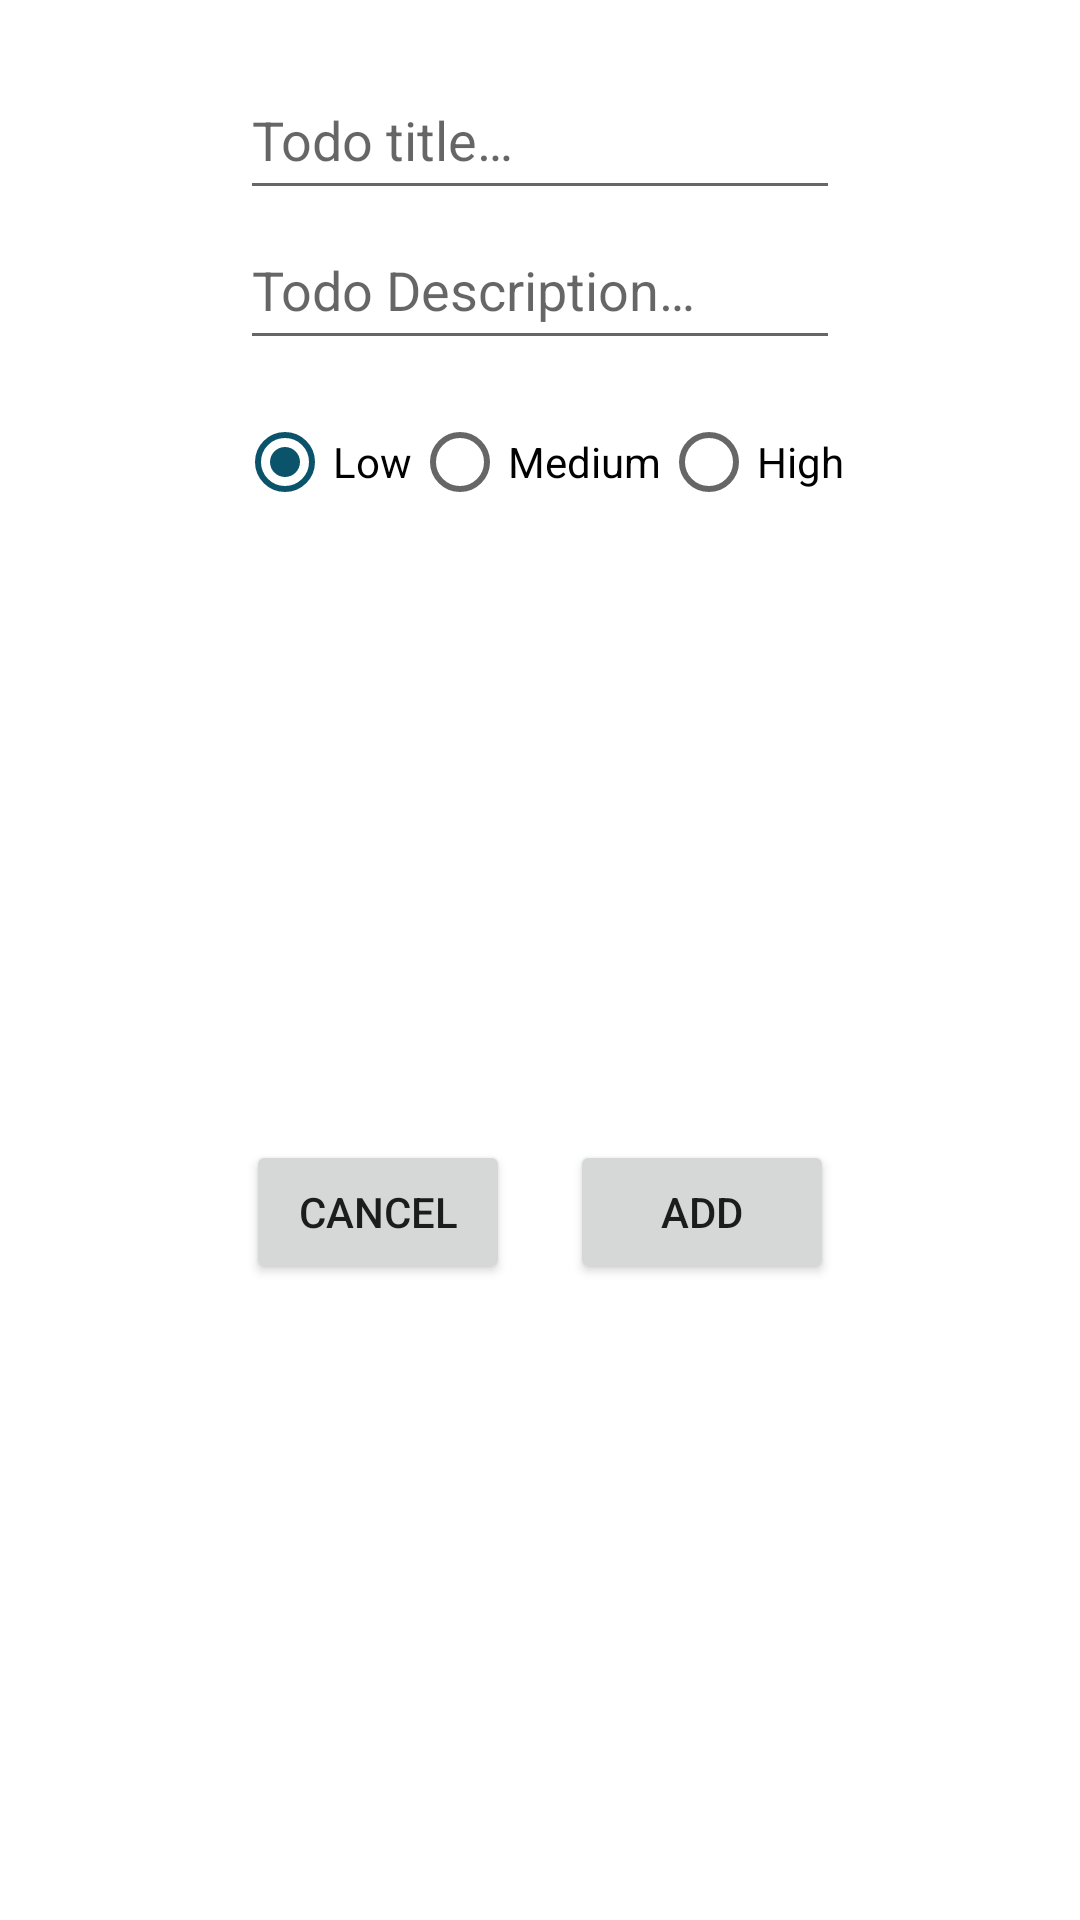

Write the Android layout XML for this screen, with the resource values it uses.
<!-- AndroidManifest.xml: application theme AppTheme -->
<!-- res/layout/add_note_dialog_fragment.xml -->
<?xml version="1.0" encoding="utf-8"?>
<androidx.constraintlayout.widget.ConstraintLayout xmlns:android="http://schemas.android.com/apk/res/android"
    xmlns:app="http://schemas.android.com/apk/res-auto"
    android:layout_width="350dp"
    android:layout_height="wrap_content"
    android:padding="20dp"
    android:orientation="vertical">


    <EditText
        android:id="@+id/main_AddNoteDialogFragmentTodoTitleEt"
        android:layout_width="200dp"
        android:layout_height="50dp"
        android:hint="@string/add_note_dialog_fragment_todo_title_hint"
        app:layout_constraintEnd_toEndOf="parent"
        app:layout_constraintStart_toStartOf="parent"
        app:layout_constraintTop_toTopOf="parent" />

    <EditText
        android:id="@+id/main_AddNoteDialogFragmentTodoDescriptionEt"
        android:layout_width="200dp"
        android:layout_height="50dp"
        android:hint="@string/add_note_dialog_fragment_todo_description_hint"
        app:layout_constraintEnd_toEndOf="parent"
        app:layout_constraintStart_toStartOf="parent"
        app:layout_constraintTop_toBottomOf="@id/main_AddNoteDialogFragmentTodoTitleEt" />


    <RadioGroup
        android:id="@+id/main_AddNoteDialogFragmentTodoImportanceRg"
        android:layout_width="wrap_content"
        android:layout_height="wrap_content"
        android:orientation="horizontal"
        android:padding="10dp"
        app:layout_constraintEnd_toEndOf="parent"
        app:layout_constraintStart_toStartOf="parent"
        app:layout_constraintTop_toBottomOf="@+id/main_AddNoteDialogFragmentTodoDescriptionEt">

        <RadioButton
            android:id="@+id/main_AddNoteDialogFragmentTodoImportanceLowRb"
            android:layout_width="wrap_content"
            android:layout_height="wrap_content"
            android:checked="true"
            android:text="@string/add_note_dialog_fragment_todo_importance_low" />

        <RadioButton
            android:id="@+id/main_AddNoteDialogFragmentTodoImportanceMediumRb"
            android:layout_width="wrap_content"
            android:layout_height="wrap_content"
            android:text="@string/add_note_dialog_fragment_todo_importance_medium" />

        <RadioButton
            android:id="@+id/main_AddNoteDialogFragmentTodoImportanceHighRb"
            android:layout_width="wrap_content"
            android:layout_height="wrap_content"
            android:text="@string/add_note_dialog_fragment_todo_importance_high" />

    </RadioGroup>


    <Button
        android:id="@+id/main_AddNoteDialogFragmentTodoCancelBtn"
        android:layout_width="wrap_content"
        android:layout_height="wrap_content"
        android:text="@string/add_note_dialog_fragment_cancel_btn_Txt"
        app:layout_constraintHorizontal_chainStyle="packed"
        app:layout_constraintRight_toLeftOf="@id/main_AddNoteDialogFragmentTodoOkBtn"
        app:layout_constraintLeft_toLeftOf="parent"
        app:layout_constraintBottom_toBottomOf="parent"
        app:layout_constraintTop_toBottomOf="@+id/main_AddNoteDialogFragmentTodoImportanceRg" />

    <Button
        android:id="@+id/main_AddNoteDialogFragmentTodoOkBtn"
        android:layout_width="wrap_content"
        android:layout_height="wrap_content"
        android:text="@string/add_note_dialog_fragment_ok_btn_txt"
        android:layout_marginLeft="20dp"
        app:layout_constraintBottom_toBottomOf="parent"
        app:layout_constraintRight_toRightOf="parent"
        app:layout_constraintLeft_toRightOf="@id/main_AddNoteDialogFragmentTodoCancelBtn"
        app:layout_constraintTop_toBottomOf="@+id/main_AddNoteDialogFragmentTodoImportanceRg" />

</androidx.constraintlayout.widget.ConstraintLayout>
<!-- resources referenced by this layout -->
<resources>
  <string name="add_note_dialog_fragment_cancel_btn_Txt">Cancel</string>
  <string name="add_note_dialog_fragment_ok_btn_txt">Add</string>
  <string name="add_note_dialog_fragment_todo_description_hint">Todo Description…</string>
  <string name="add_note_dialog_fragment_todo_importance_high">High</string>
  <string name="add_note_dialog_fragment_todo_importance_low">Low</string>
  <string name="add_note_dialog_fragment_todo_importance_medium">Medium</string>
  <string name="add_note_dialog_fragment_todo_title_hint">Todo title…</string>
  <style name="AppTheme" parent="Theme.MaterialComponents.Light">
          
          <item name="colorPrimary">@color/colorPrimary</item>
          <item name="colorPrimaryDark">@color/colorPrimaryDark</item>
          <item name="colorAccent">@color/colorAccent</item>
          <item name="android:textViewStyle">@style/AppTextStyle</item>
  
      </style>
  <color name="colorPrimary">#17A1C4</color>
  <color name="colorPrimaryDark">#10758D</color>
  <color name="colorAccent">#0B536B</color>
  <style name="AppTextStyle">
          <item name="android:textColor">#FFF</item>
          <item name="android:textSize">15sp</item>
      </style>
</resources>
